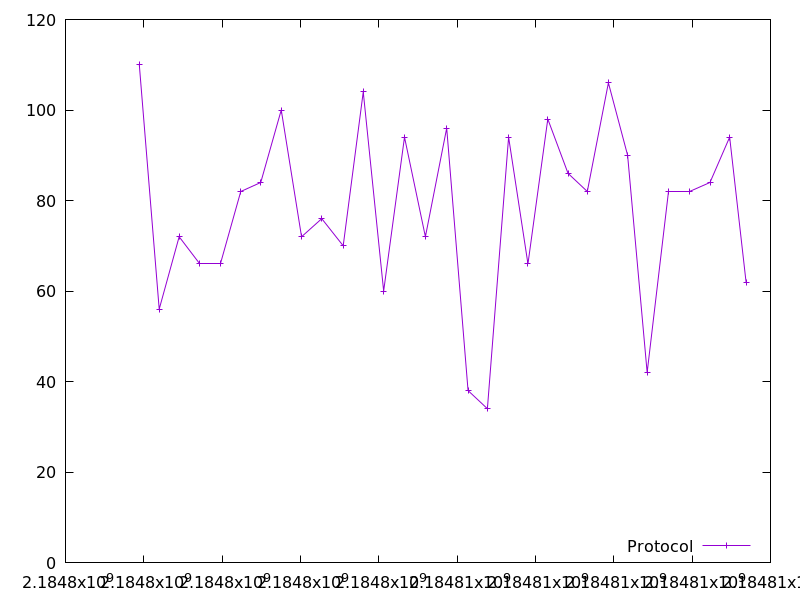

Source data for this figure (header and first rows):
2184797884.880989, 110.0
2184798392, 56.0
2184798901, 72.0
2184799432, 66.0
2184799946, 66.0
2184800475, 82.0
2184800985, 84.0
2184801509, 100.0
2184802027, 72.0
2184802543, 76.0
2184803091, 70.0
2184803602, 104.0
2184804124, 60.0
2184804656, 94.0
2184805189, 72.0
2184805734, 96.0
2184806278, 38.0
2184806773, 34.0
2184807314, 94.0
2184807809, 66.0
2184808315, 98.0
2184808831, 86.0
2184809323, 82.0
2184809862, 106.0
2184810353, 90.0
2184810851, 42.0
2184811396, 82.0
2184811924, 82.0
2184812457, 84.0
2184812958, 94.0
2184813377, 62.0
